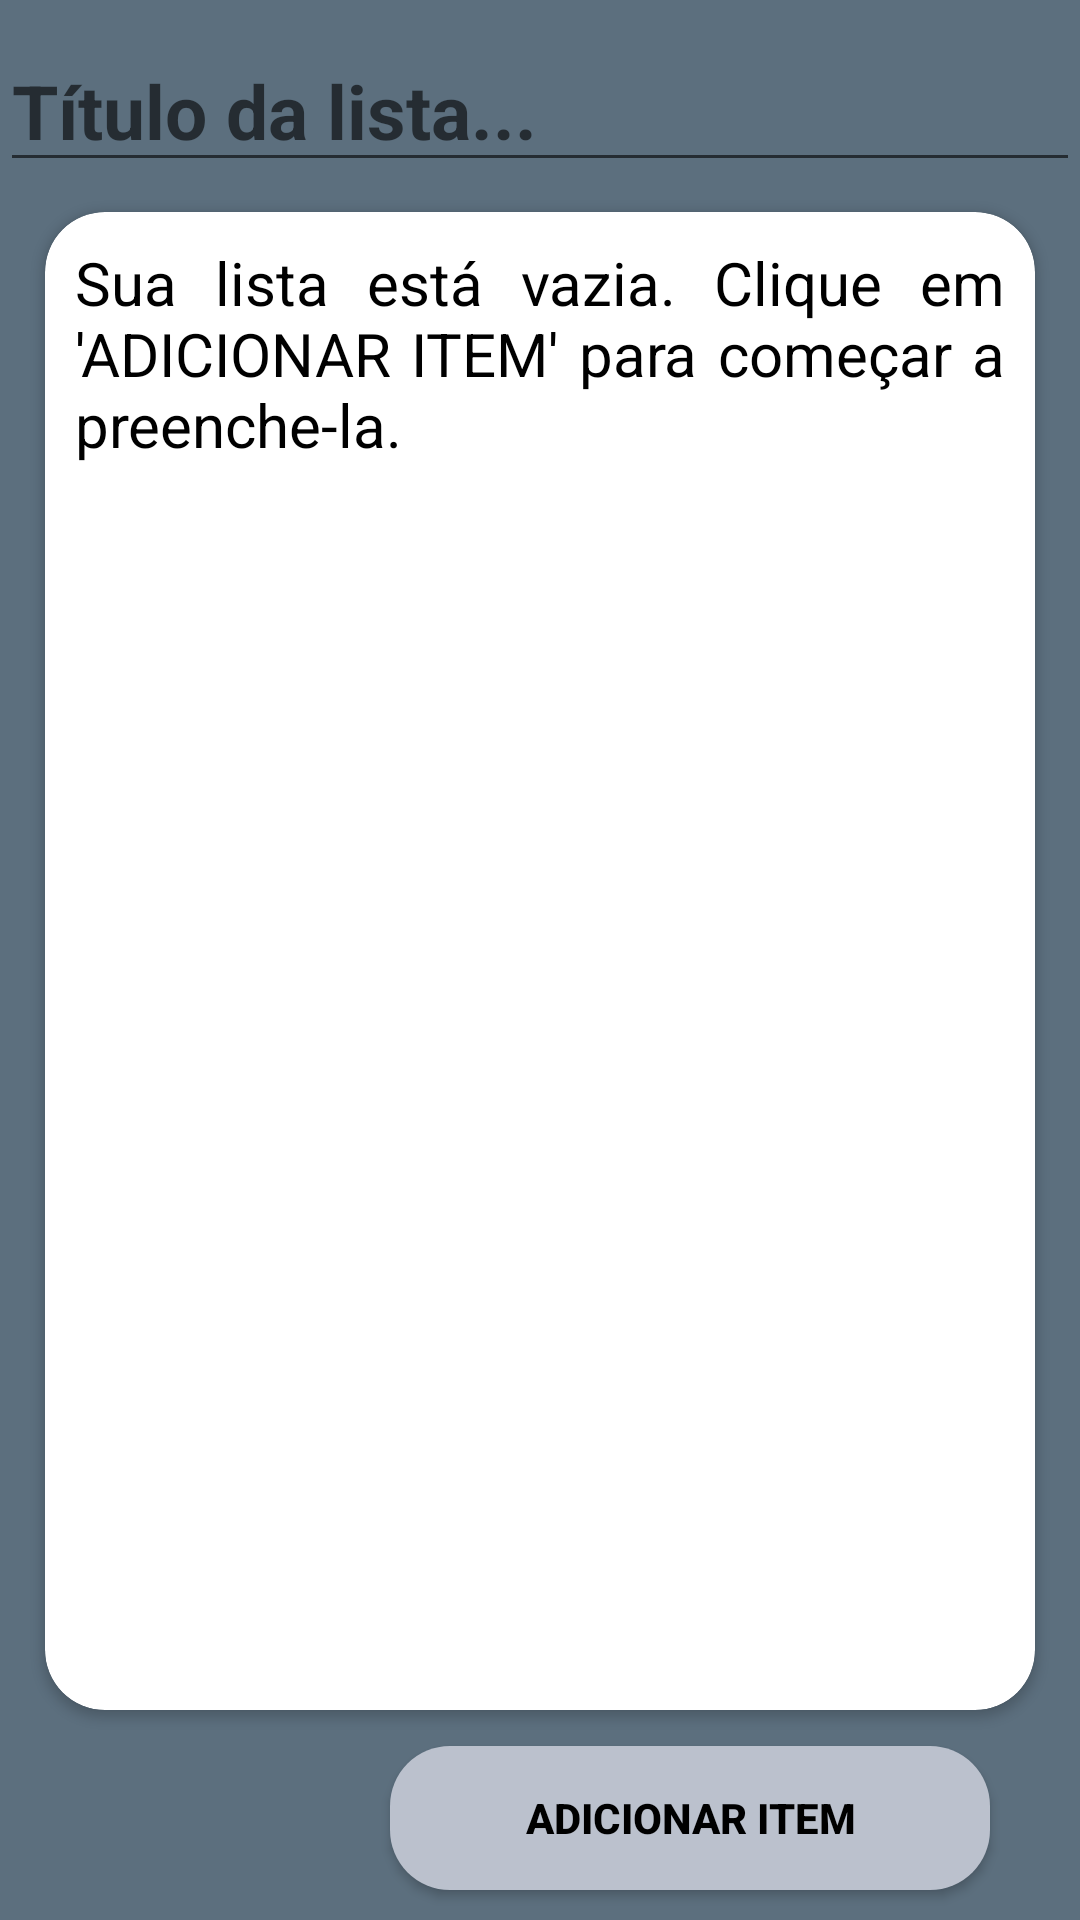

The Android layout XML behind this screen, and the referenced resources:
<!-- AndroidManifest.xml: application theme Theme.MarketPriceScan -->
<!-- res/layout/lista_de_compra.xml -->
<?xml version="1.0" encoding="utf-8"?>
    <androidx.constraintlayout.widget.ConstraintLayout
        xmlns:app="http://schemas.android.com/apk/res-auto"
        xmlns:tools="http://schemas.android.com/tools"
        android:fillViewport="true"
        xmlns:android="http://schemas.android.com/apk/res/android"
        android:layout_width="match_parent"
        android:layout_height="match_parent"
        android:background="@color/medium_blue"
        >



        <EditText
            android:id="@+id/etTituloLista"
            android:layout_width="match_parent"
            android:layout_height="wrap_content"
            app:layout_constraintBottom_toTopOf="@id/cardViewListaDeCompra"
            app:layout_constraintTop_toTopOf="parent"
            app:layout_constraintEnd_toEndOf="parent"
            app:layout_constraintStart_toStartOf="parent"
            android:hint="Título da lista..."
            android:inputType="text"
            android:textSize="25sp"
            android:textStyle="bold"
            android:textAllCaps="true"
            android:textColor="@color/light_gray_blue"
            android:layout_marginTop="10dp"
            >
        </EditText>

        <androidx.cardview.widget.CardView
            android:id="@+id/cardViewListaDeCompra"
            android:layout_width="match_parent"
            android:layout_height="0dp"
            app:layout_constraintStart_toStartOf="parent"
            app:layout_constraintBottom_toBottomOf="parent"
            app:layout_constraintEnd_toEndOf="parent"
            app:layout_constraintTop_toBottomOf="@id/etTituloLista"
            app:cardCornerRadius="20dp"
            android:layout_marginLeft="15dp"
            android:layout_marginRight="15dp"
            android:layout_marginTop="10dp"
            android:layout_marginBottom="70dp"
            >
                <TextView
                    android:id="@+id/tvListaVazia"
                    android:layout_width="match_parent"
                    android:layout_height="wrap_content"
                    android:text="Sua lista está vazia. Clique em 'ADICIONAR ITEM' para começar a preenche-la."
                    android:textColor="@color/black"
                    android:textSize="20dp"
                    android:justificationMode="inter_word"
                    android:visibility="visible"
                    android:padding="10dp"
                    >
                </TextView>

                <androidx.recyclerview.widget.RecyclerView
                    android:id="@+id/rvListaDeCompra"
                    android:layout_width="match_parent"
                    android:layout_height="match_parent"
                    android:background="@color/white"
                    android:visibility="invisible"
                    ></androidx.recyclerview.widget.RecyclerView>


        </androidx.cardview.widget.CardView>


        <Button
            android:id="@+id/btnAdicionarItem"
            android:layout_width="200dp"
            android:layout_height="wrap_content"
            app:layout_constraintEnd_toEndOf="parent"
            app:layout_constraintBottom_toBottomOf="parent"
            android:text="Adicionar item"
            android:layout_marginRight="30dp"
            android:layout_marginBottom="10dp"
            android:background="@drawable/button_light_gray_blue"
            android:drawableRight="@drawable/icon_add"
            android:layout_marginTop="30dp"
            android:padding="5dp"
            android:textStyle="bold"
            android:textColor="@color/black"
            >
        </Button>

    <androidx.cardview.widget.CardView
        android:id="@+id/loadingPageListaDeCompra"
        android:layout_height="match_parent"
        android:layout_width="match_parent"
        android:foregroundGravity="center"
        app:cardBackgroundColor="@color/medium_blue"
        android:visibility="gone"
        >
        <RelativeLayout
            android:layout_width="match_parent"
            android:layout_height="match_parent"
            android:gravity="center"
            >
            <ProgressBar
                android:layout_width="wrap_content"
                android:layout_height="wrap_content"
                android:indeterminate="true"
                android:indeterminateTintMode="src_atop"
                android:indeterminateTint="@color/white"
                />
        </RelativeLayout>
    </androidx.cardview.widget.CardView>

    </androidx.constraintlayout.widget.ConstraintLayout>
<!-- resources referenced by this layout -->
<resources>
  <color name="black">#FF000000</color>
  <color name="light_gray_blue">#BBC1CD</color>
  <color name="medium_blue">#5C6F7E</color>
  <color name="white">#FFFFFFFF</color>
  <!-- drawable button_light_gray_blue (drawable) -->
  <?xml version="1.0" encoding="utf-8"?>
  <shape xmlns:android="http://schemas.android.com/apk/res/android">
      <corners android:radius="20dp"></corners>
      <solid android:color="@color/light_gray_blue"></solid>
  </shape>
  <style name="Theme.MarketPriceScan" parent="Theme.AppCompat.Light.NoActionBar">
          
      </style>
</resources>
